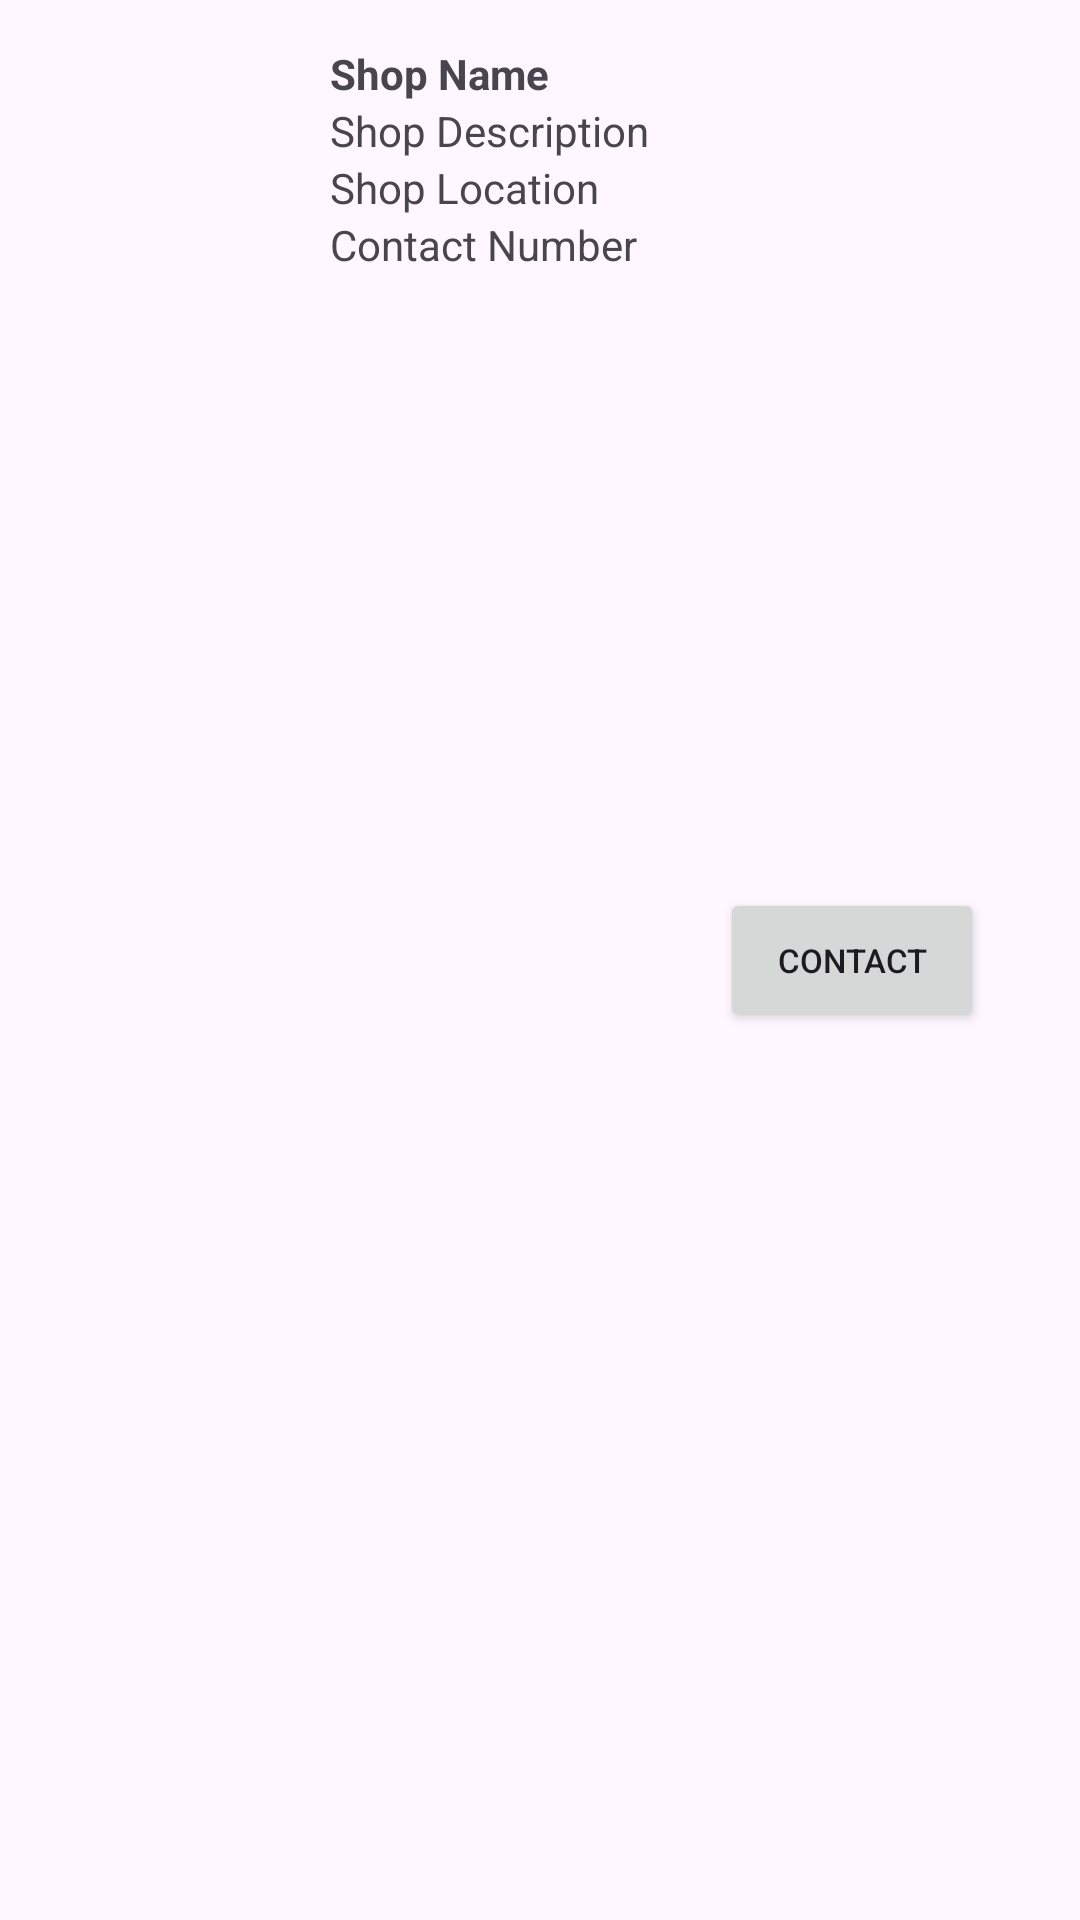

Layout XML and referenced resources for this Android screen:
<!-- AndroidManifest.xml: application theme Theme.BottomNavigationFragmentDemo -->
<!-- res/layout/shop_component.xml -->
<?xml version="1.0" encoding="utf-8"?>
<LinearLayout xmlns:android="http://schemas.android.com/apk/res/android"
    xmlns:tools="http://schemas.android.com/tools"
    android:layout_width="match_parent"
    android:layout_height="100dp"
    android:layout_marginBottom="30dp"
    android:orientation="horizontal"
    tools:showIn="@layout/fragment_shop">

    <ImageView
        android:layout_width="100dp"
        android:layout_height="100dp"
        android:scaleType="centerCrop"
        android:src="@drawable/shop" />

    <LinearLayout
        android:layout_width="130dp"
        android:layout_height="match_parent"
        android:layout_marginStart="10dp"
        android:orientation="vertical"
        android:paddingTop="15dp">

        <TextView
            android:layout_width="wrap_content"
            android:layout_height="wrap_content"
            android:text="@string/shop_name"
            android:textStyle="bold" />

        <TextView
            android:layout_width="wrap_content"
            android:layout_height="wrap_content"
            android:text="@string/shop_description" />

        <TextView
            android:layout_width="wrap_content"
            android:layout_height="wrap_content"
            android:text="@string/shop_location" />

        <TextView
            android:layout_width="wrap_content"
            android:layout_height="wrap_content"
            android:text="@string/contact_number" />


    </LinearLayout>

    <Button
        android:layout_width="wrap_content"
        android:layout_height="wrap_content"
        android:layout_gravity="center"
        android:text="@string/contact"
        android:textSize="11sp" />
</LinearLayout>
<!-- res/layout/fragment_shop.xml (included above) -->
<?xml version="1.0" encoding="utf-8"?>
<LinearLayout xmlns:android="http://schemas.android.com/apk/res/android"
    xmlns:app="http://schemas.android.com/apk/res-auto"
    xmlns:tools="http://schemas.android.com/tools"
    android:layout_width="match_parent"
    android:layout_height="match_parent"
    android:orientation="vertical"
    tools:context=".HomeFragment">

    <TextView
        android:id="@+id/textView6"
        android:layout_width="wrap_content"
        android:layout_height="wrap_content"
        android:layout_gravity="center_horizontal"
        android:drawablePadding="10dp"
        android:fontFamily="@font/balsamiq_sans"
        android:paddingTop="10dp"
        android:paddingBottom="10dp"
        android:text="@string/marketplace"
        android:textAlignment="center"
        android:textSize="20sp"
        app:drawableLeftCompat="@drawable/baseline_shopping_cart_24"
        app:drawableTint="@color/purple_500" />

    <androidx.recyclerview.widget.RecyclerView
        android:id="@+id/recyclerView"
        android:layout_width="match_parent"
        android:layout_height="wrap_content" />


</LinearLayout>
<!-- resources referenced by this layout -->
<resources>
  <color name="purple_500">#FF03DAC5</color>
  <string name="contact">Contact</string>
  <string name="contact_number">Contact Number</string>
  <string name="marketplace">Marketplace</string>
  <string name="shop_description">Shop Description</string>
  <string name="shop_location">Shop Location</string>
  <string name="shop_name">Shop Name</string>
  <style name="Theme.BottomNavigationFragmentDemo" parent="Theme.Material3.Light.NoActionBar">
          
          <item name="colorPrimary">@color/green</item>
          <item name="colorPrimaryVariant">@color/purple_700</item>
          <item name="colorOnPrimary">@color/white</item>
          
          <item name="colorSecondary">@color/teal_200</item>
          <item name="colorSecondaryVariant">@color/teal_700</item>
          <item name="colorOnSecondary">@color/black</item>
          
          <item name="android:statusBarColor" tools:targetApi="l">?attr/colorPrimaryVariant</item>
          
      </style>
  <color name="green">#7FC21F</color>
  <color name="purple_700">#FF03DAC5</color>
  <color name="white">#FFFFFFFF</color>
  <color name="teal_200">#FF03DAC5</color>
  <color name="teal_700">#FF018786</color>
  <color name="black">#FF000000</color>
</resources>
